Labelled photos from "dataset", an image-classification folder in Bamchon17/Chiikawa_Classification. The possible labels are: Chiikawa, group, Hachiware, Usagi.

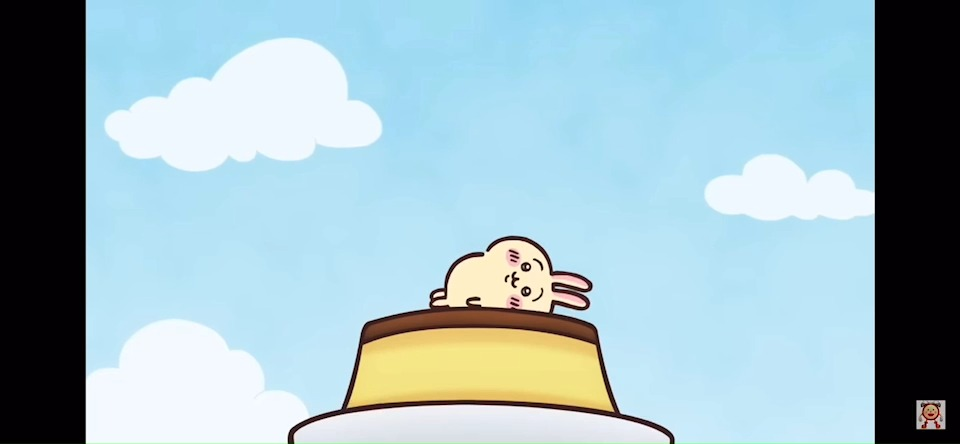
Label: Usagi

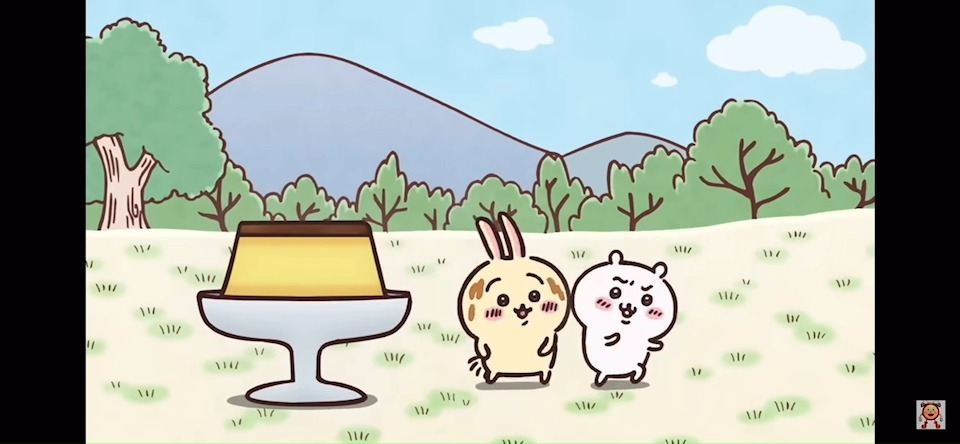
Label: group

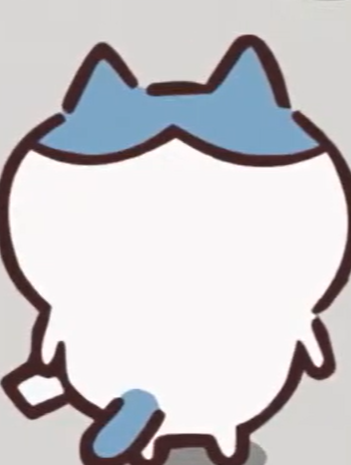
Label: Hachiware

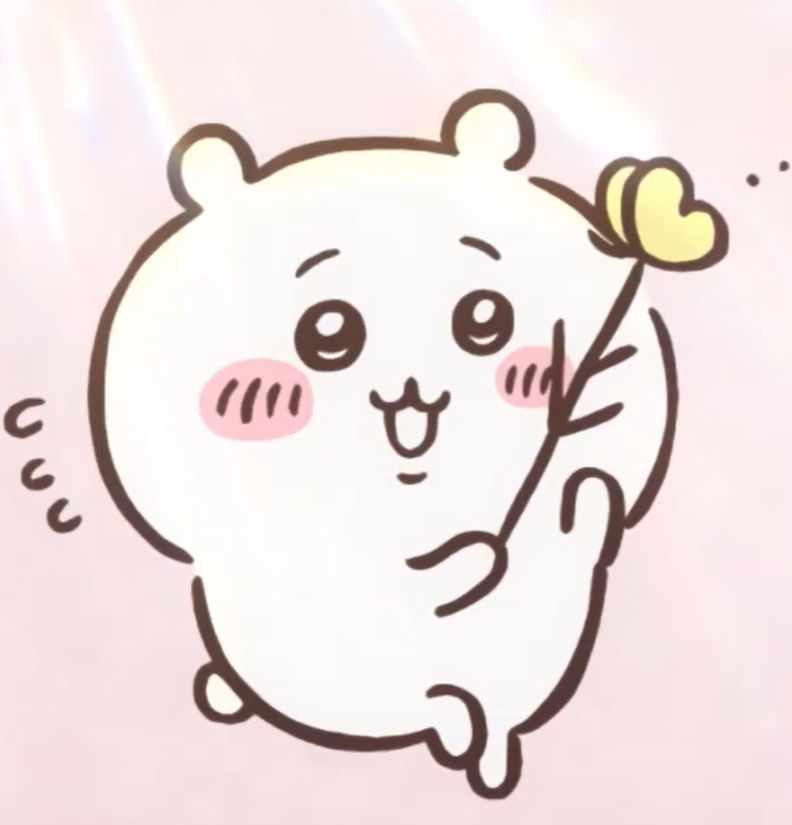
Label: Chiikawa

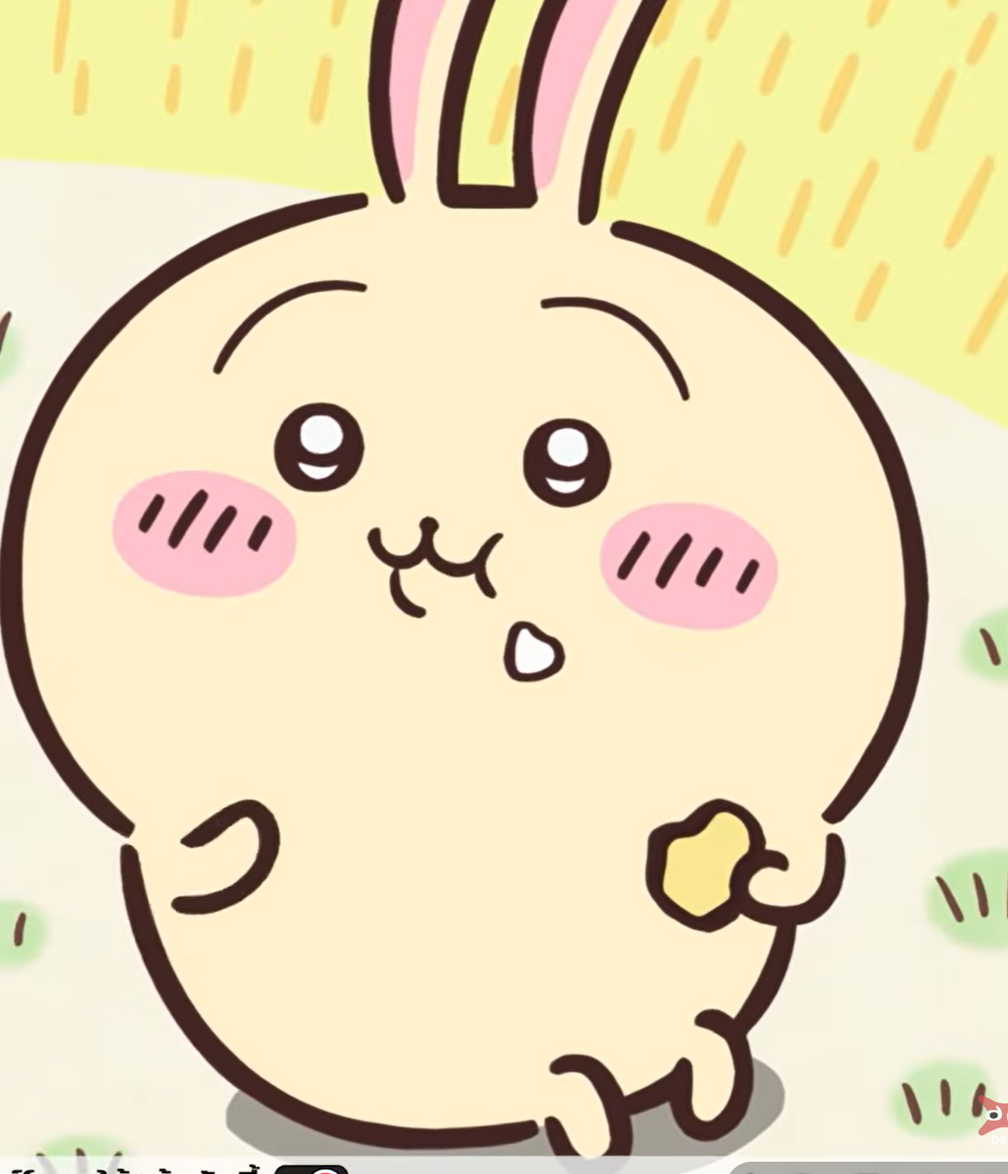
Label: Usagi

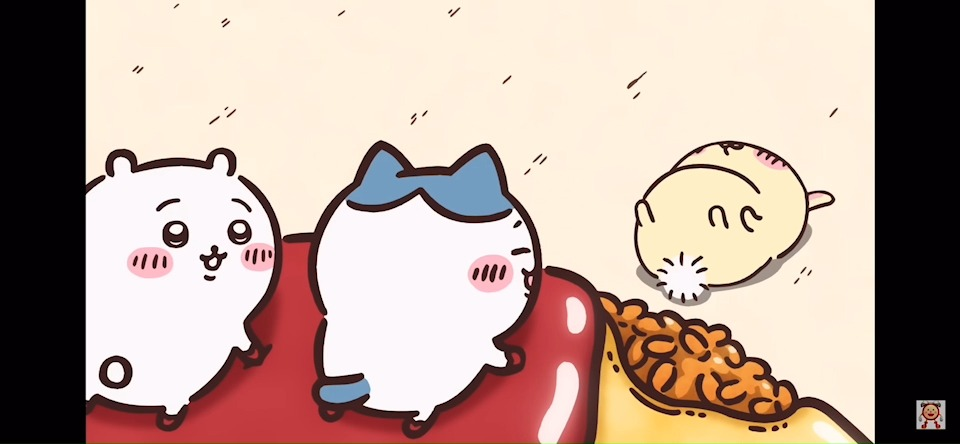
Label: group
